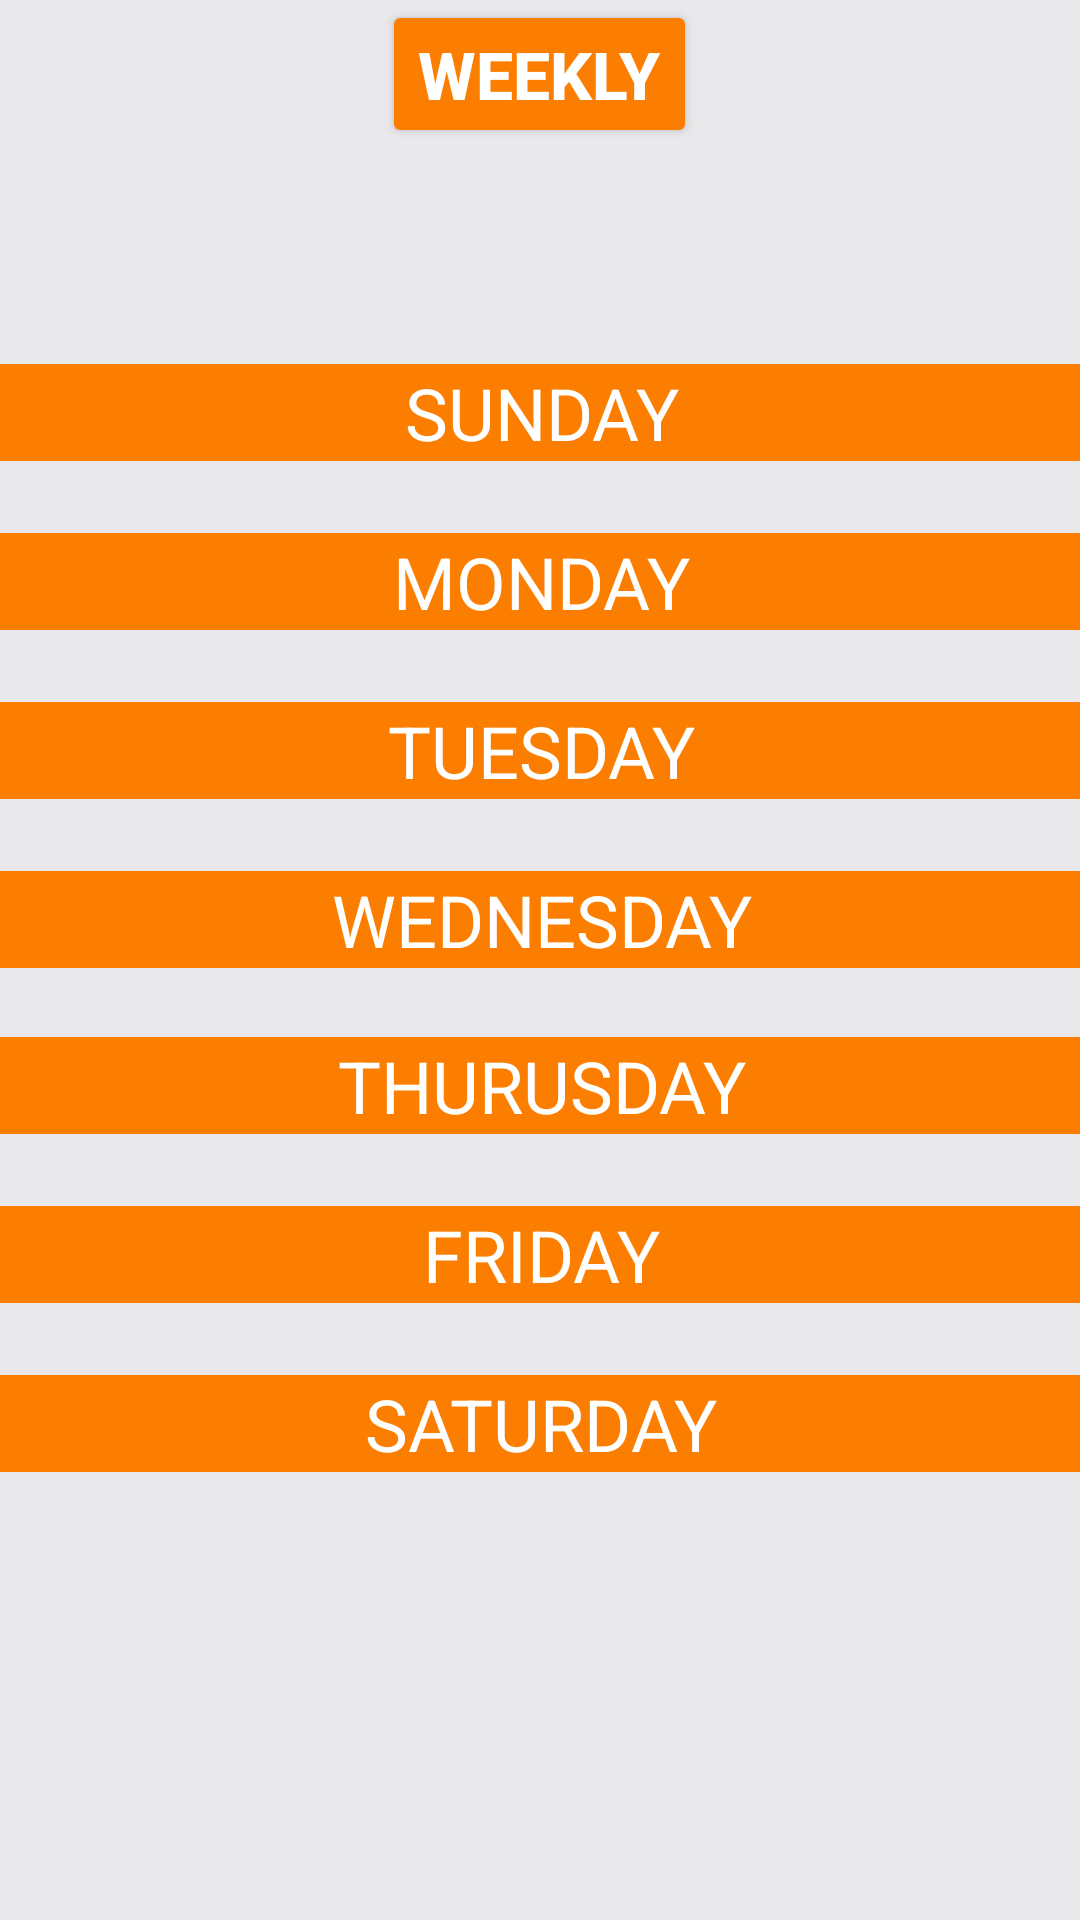

Here is an Android app screen rendered from its layout file. Give the layout XML and the strings, colors and styles it references.
<!-- AndroidManifest.xml: application theme Theme.MyFoodPlannerApplication -->
<!-- res/layout/fragment_my_weekly_plan.xml -->
<?xml version="1.0" encoding="utf-8"?>
<LinearLayout
    xmlns:android="http://schemas.android.com/apk/res/android"
    xmlns:app="http://schemas.android.com/apk/res-auto"
    xmlns:tools="http://schemas.android.com/tools"
    android:layout_width="match_parent"
    android:layout_height="match_parent"
    android:orientation="vertical"
    android:background="@color/grey">

    <Button
        android:layout_width="wrap_content"
        android:layout_height="wrap_content"
        android:layout_gravity="center"
        android:backgroundTint="@color/orange"
        android:text="@string/week"
        android:textColor="@color/white"
        android:textSize="22dp"
        android:textStyle="bold" />

    <LinearLayout
        android:layout_width="match_parent"
        android:layout_height="wrap_content"
        android:orientation="horizontal"
        android:layout_marginBottom="20dp"
        android:layout_marginTop="20dp">
    </LinearLayout>

    <androidx.constraintlayout.widget.ConstraintLayout
        android:layout_width="match_parent"
        android:layout_height="697dp"
        android:orientation="horizontal">

        <TextView
            android:id="@+id/sunbtn"
            android:layout_width="411dp"
            android:layout_height="wrap_content"
            android:layout_marginTop="32dp"
            android:layout_weight="1"
            android:background="@color/orange"
            android:contentDescription="Sunday"
            android:text="SUNDAY"
            android:textAlignment="center"
            android:textColor="@color/white"
            android:textSize="24sp"
            app:layout_constraintEnd_toEndOf="parent"
            app:layout_constraintStart_toStartOf="parent"
            app:layout_constraintTop_toTopOf="parent" />

        <TextView
            android:id="@+id/monbtn"
            android:layout_width="411dp"
            android:layout_height="wrap_content"
            android:layout_marginTop="24dp"
            android:layout_weight="1"
            android:background="@color/orange"
            android:contentDescription="Monday"
            android:text="MONDAY"
            android:textAlignment="center"
            android:textColor="@color/white"
            android:textSize="24sp"
            app:layout_constraintEnd_toEndOf="parent"
            app:layout_constraintStart_toStartOf="parent"
            app:layout_constraintTop_toBottomOf="@+id/sunbtn" />

        <TextView
            android:id="@+id/thrusbtn"
            android:layout_width="411dp"
            android:layout_height="wrap_content"
            android:layout_marginTop="23dp"
            android:layout_weight="1"
            android:background="@color/orange"
            android:contentDescription="Thurusday"
            android:text="THURUSDAY"
            android:textAlignment="center"
            android:textColor="@color/white"
            android:textSize="24sp"
            app:layout_constraintEnd_toEndOf="parent"
            app:layout_constraintStart_toStartOf="parent"
            app:layout_constraintTop_toBottomOf="@+id/wedbtn" />

        <TextView
            android:id="@+id/wedbtn"
            android:layout_width="411dp"
            android:layout_height="wrap_content"
            android:layout_marginTop="24dp"
            android:layout_weight="1"
            android:background="@color/orange"
            android:contentDescription="Wednesday"
            android:text="WEDNESDAY"
            android:textAlignment="center"
            android:textColor="@color/white"
            android:textSize="24sp"
            app:layout_constraintEnd_toEndOf="parent"
            app:layout_constraintStart_toStartOf="parent"
            app:layout_constraintTop_toBottomOf="@+id/tuesbtn" />

        <TextView
            android:id="@+id/fribtn"
            android:layout_width="411dp"
            android:layout_height="wrap_content"
            android:layout_marginTop="24dp"
            android:layout_weight="1"
            android:background="@color/orange"
            android:contentDescription="Friday"
            android:text="FRIDAY"
            android:textAlignment="center"
            android:textColor="@color/white"
            android:textSize="24sp"
            app:layout_constraintEnd_toEndOf="parent"
            app:layout_constraintStart_toStartOf="parent"
            app:layout_constraintTop_toBottomOf="@+id/thrusbtn" />

        <TextView
            android:id="@+id/tuesbtn"
            android:layout_width="411dp"
            android:layout_height="wrap_content"
            android:layout_marginTop="24dp"
            android:layout_weight="1"
            android:background="@color/orange"
            android:contentDescription="Tuesday"
            android:text="TUESDAY"
            android:textAlignment="center"
            android:textColor="@color/white"
            android:textSize="24sp"
            app:layout_constraintEnd_toEndOf="parent"
            app:layout_constraintStart_toStartOf="parent"
            app:layout_constraintTop_toBottomOf="@+id/monbtn" />

        <TextView
            android:id="@+id/satbtn"
            android:layout_width="411dp"
            android:layout_height="wrap_content"
            android:layout_marginTop="24dp"
            android:layout_weight="1"
            android:background="@color/orange"
            android:contentDescription="Saturday"
            android:text="SATURDAY"
            android:textAlignment="center"
            android:textColor="@color/white"
            android:textSize="24sp"
            app:layout_constraintEnd_toEndOf="parent"
            app:layout_constraintStart_toStartOf="parent"
            app:layout_constraintTop_toBottomOf="@+id/fribtn" />

    </androidx.constraintlayout.widget.ConstraintLayout>
</LinearLayout>
<!-- resources referenced by this layout -->
<resources>
  <color name="grey">#E9E9EB</color>
  <color name="orange">#FB7E00</color>
  <color name="white">#FFFFFFFF</color>
  <string name="week">Weekly</string>
  <style name="Theme.MyFoodPlannerApplication" parent="Theme.MaterialComponents.DayNight.DarkActionBar">
          
          <item name="colorPrimary">@color/orange</item>
          <item name="colorPrimaryVariant">@color/grey</item>
          <item name="colorOnPrimary">@color/white</item>
          
          <item name="colorSecondary">@color/teal_200</item>
          <item name="colorSecondaryVariant">@color/teal_700</item>
          <item name="colorOnSecondary">@color/black</item>
          
          <item name="android:statusBarColor">?attr/colorPrimaryVariant</item>
          
      </style>
  <color name="teal_200">#FF03DAC5</color>
  <color name="teal_700">#FF018786</color>
  <color name="black">#FF000000</color>
</resources>
